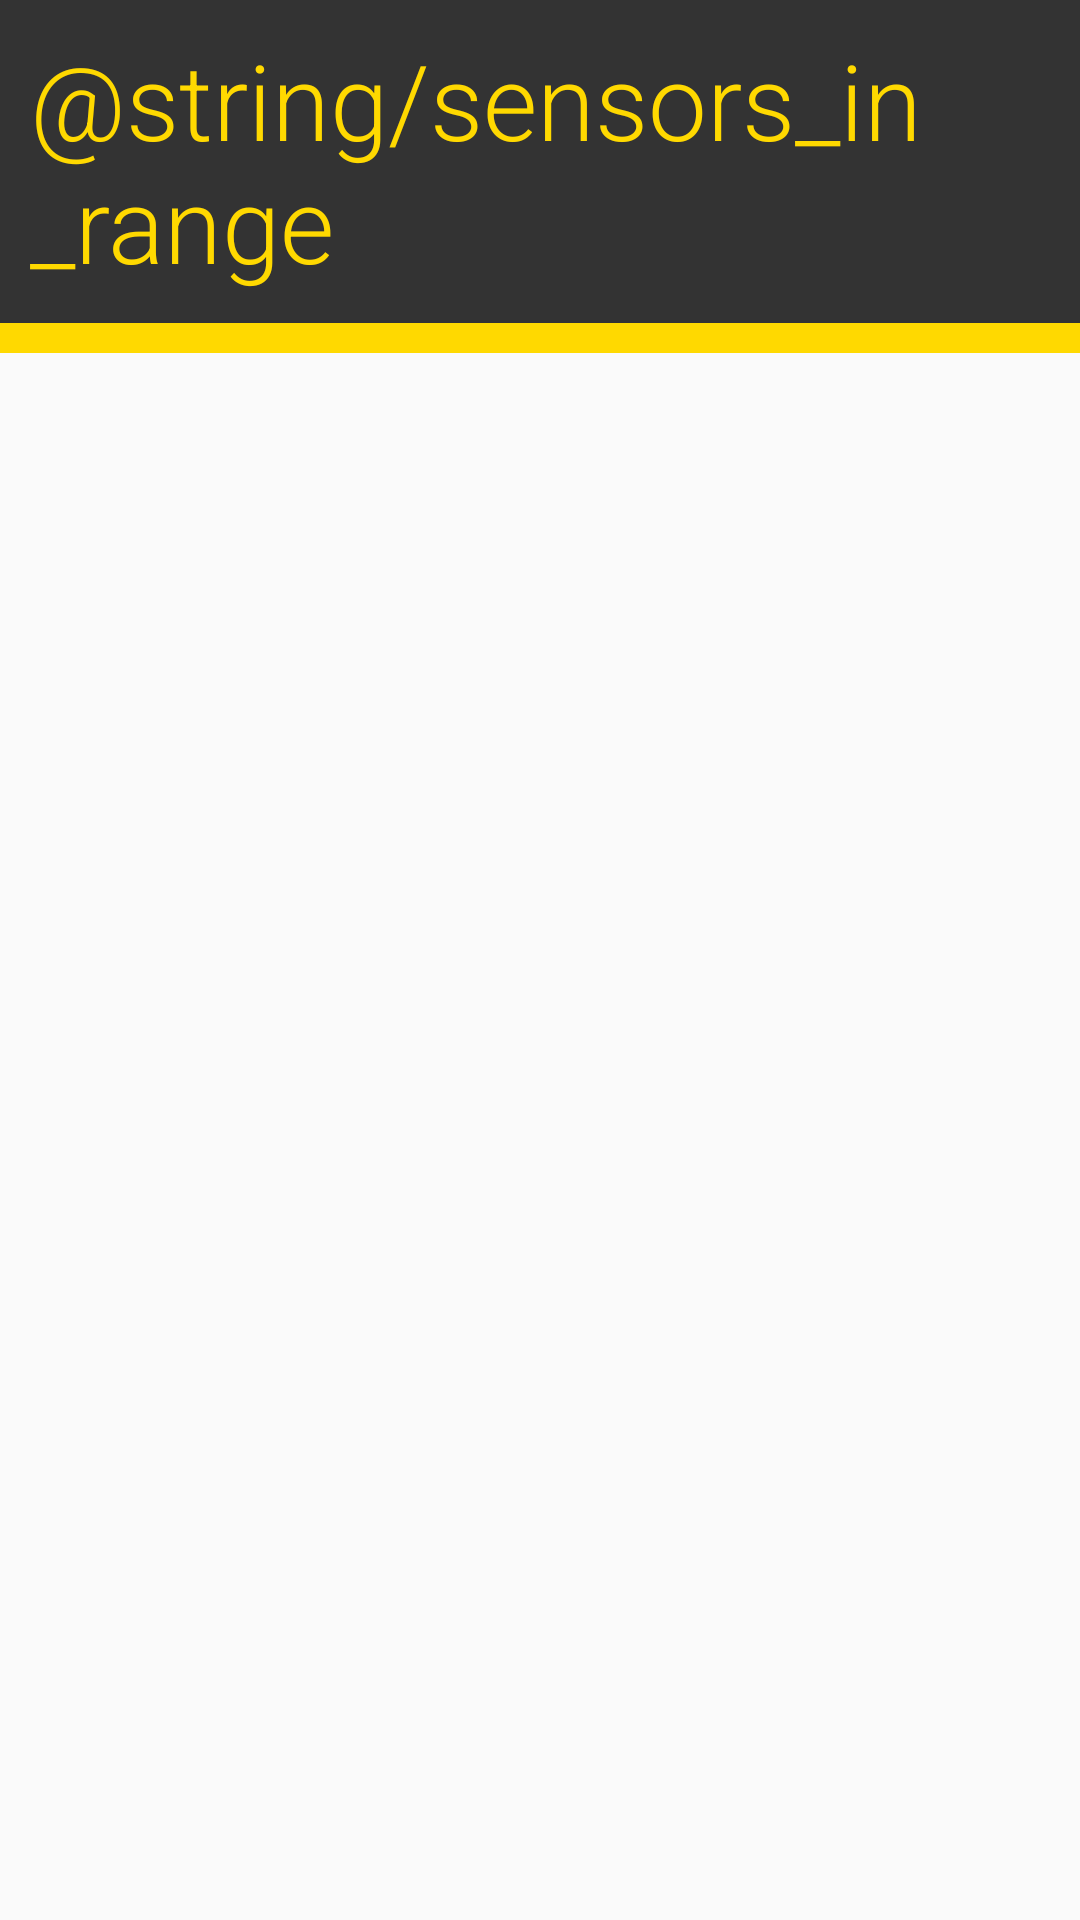

Write the Android layout XML for this screen, with the resource values it uses.
<!-- AndroidManifest.xml: application theme AppTheme.NoActionBar -->
<!-- res/layout/activity_list_sensors_in_range.xml -->
<?xml version="1.0" encoding="utf-8"?>
<LinearLayout xmlns:android="http://schemas.android.com/apk/res/android"
    android:layout_width="match_parent"
    android:layout_height="wrap_content"
    android:orientation="vertical">

    <TextView
        android:layout_width="match_parent"
        android:layout_height="wrap_content"
        android:text="@string/sensors_in_range"
        android:background="#333333"
        android:textSize="35sp"
        android:textColor="#ffd900"
        android:padding="10dp"
        android:fontFamily="sans-serif-light"/>

    <View
        android:layout_width="match_parent"
        android:layout_height="10dp"
        android:background="#ffd900"
        />

    <ListView
        android:id="@+id/list_sensors"
        xmlns:android="http://schemas.android.com/apk/res/android"
        android:layout_width="match_parent"
        android:layout_height="match_parent"
        >

    </ListView>

</LinearLayout>
<!-- resources referenced by this layout -->
<resources>
  <style name="AppTheme.NoActionBar">
          <item name="windowActionBar">false</item>
          <item name="android:textColor">#424242</item>
          <item name="windowNoTitle">true</item>
      </style>
</resources>
